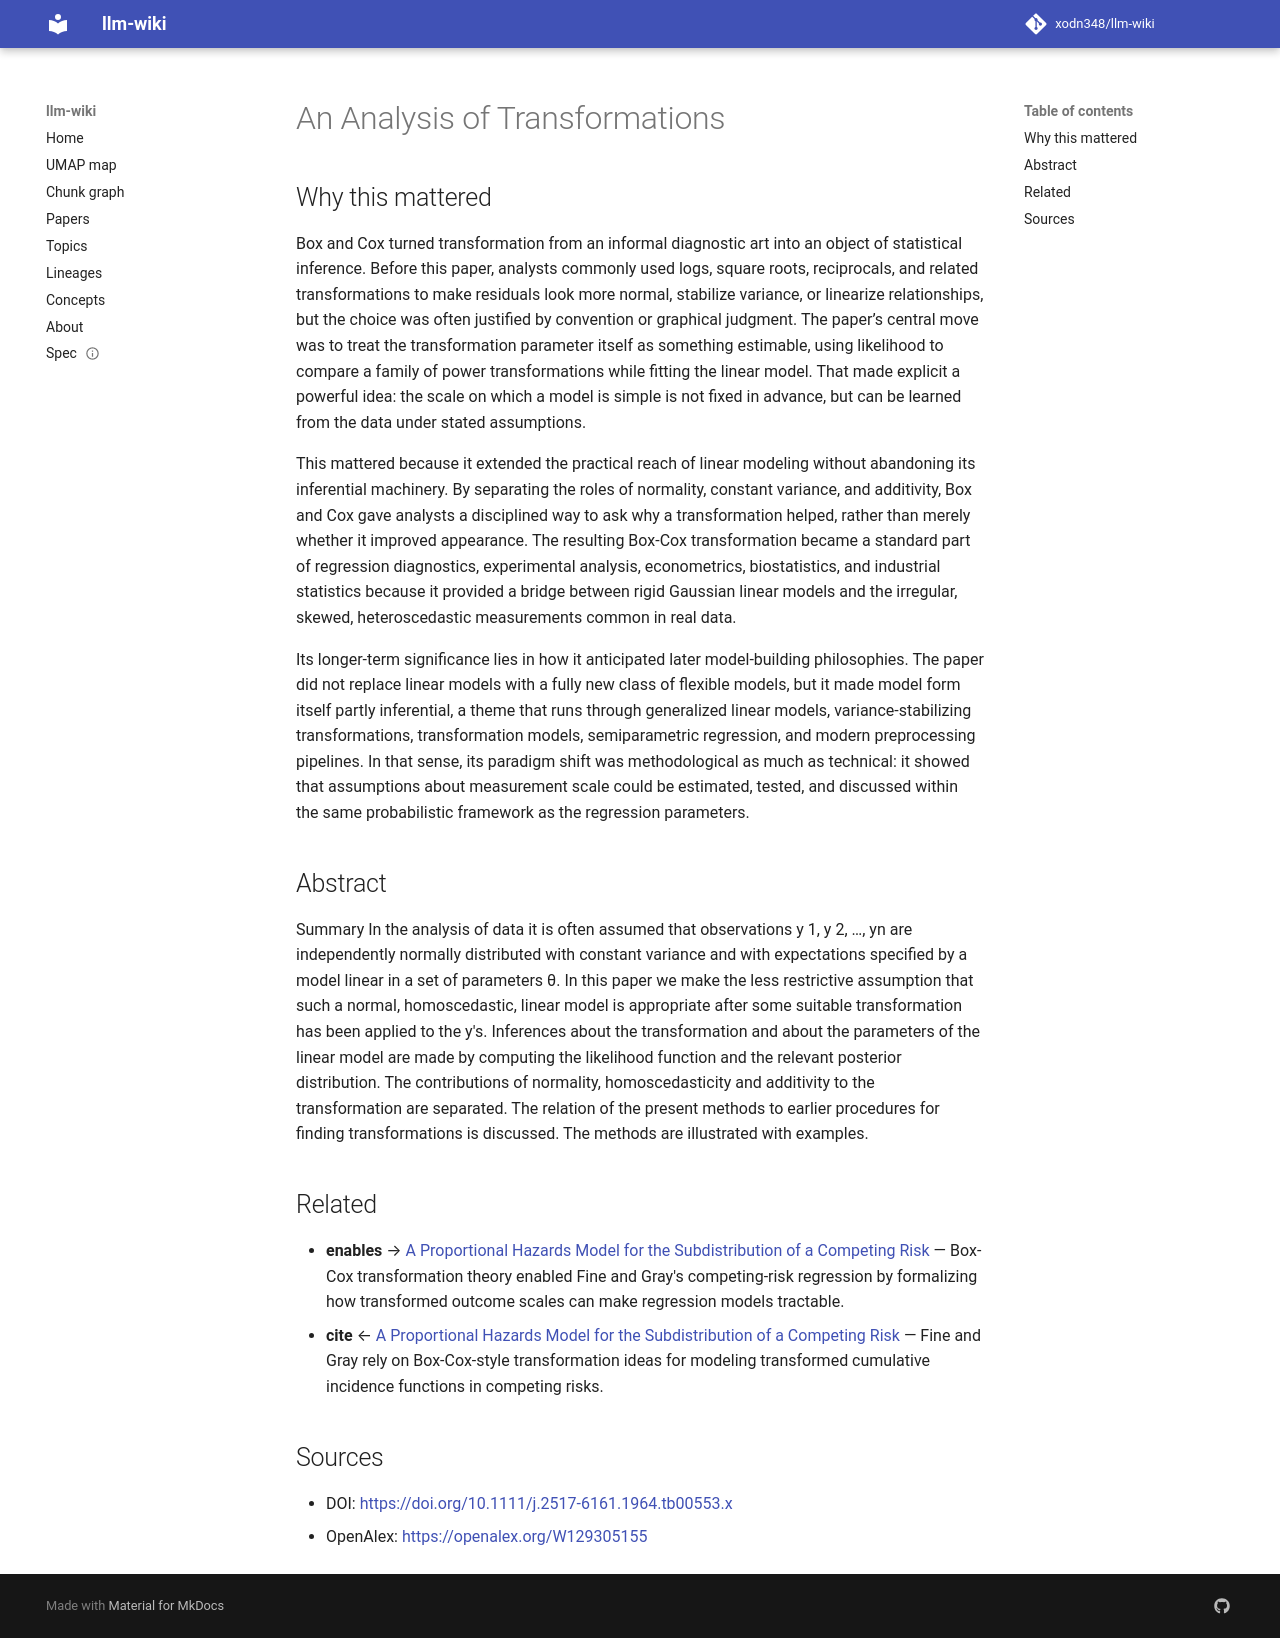

repository: xodn348/llm-wiki · page: paper/10_1111_j_2517_6161_1964_tb00553_x/index.html · generator: mkdocs

---
title: An Analysis of Transformations
doi: 10.1111/j.2517-6161.1964.tb00553.x
openalex_id: https://openalex.org/W129305155
year: 1964
venue: Journal of the Royal Statistical Society Series B (Statistical Methodology)
authors: George E. P. Box, David R. Cox
citations: 15011
fleming_tier: true
concepts:
- Homoscedasticity
- Transformation (genetics)
- Normality
- Applied mathematics
- Additive function
- Mathematics
- Constant (computer programming)
- Data transformation
- Set (abstract data type)
- Linear map
---

# An Analysis of Transformations

## Why this mattered

Box and Cox turned transformation from an informal diagnostic art into an object of statistical inference. Before this paper, analysts commonly used logs, square roots, reciprocals, and related transformations to make residuals look more normal, stabilize variance, or linearize relationships, but the choice was often justified by convention or graphical judgment. The paper’s central move was to treat the transformation parameter itself as something estimable, using likelihood to compare a family of power transformations while fitting the linear model. That made explicit a powerful idea: the scale on which a model is simple is not fixed in advance, but can be learned from the data under stated assumptions.

This mattered because it extended the practical reach of linear modeling without abandoning its inferential machinery. By separating the roles of normality, constant variance, and additivity, Box and Cox gave analysts a disciplined way to ask why a transformation helped, rather than merely whether it improved appearance. The resulting Box-Cox transformation became a standard part of regression diagnostics, experimental analysis, econometrics, biostatistics, and industrial statistics because it provided a bridge between rigid Gaussian linear models and the irregular, skewed, heteroscedastic measurements common in real data.

Its longer-term significance lies in how it anticipated later model-building philosophies. The paper did not replace linear models with a fully new class of flexible models, but it made model form itself partly inferential, a theme that runs through generalized linear models, variance-stabilizing transformations, transformation models, semiparametric regression, and modern preprocessing pipelines. In that sense, its paradigm shift was methodological as much as technical: it showed that assumptions about measurement scale could be estimated, tested, and discussed within the same probabilistic framework as the regression parameters.

## Abstract

Summary In the analysis of data it is often assumed that observations y 1, y 2, …, yn are independently normally distributed with constant variance and with expectations specified by a model linear in a set of parameters θ. In this paper we make the less restrictive assumption that such a normal, homoscedastic, linear model is appropriate after some suitable transformation has been applied to the y's. Inferences about the transformation and about the parameters of the linear model are made by computing the likelihood function and the relevant posterior distribution. The contributions of normality, homoscedasticity and additivity to the transformation are separated. The relation of the present methods to earlier procedures for finding transformations is discussed. The methods are illustrated with examples.


## Related

- **enables** → [A Proportional Hazards Model for the Subdistribution of a Competing Risk](10_1080_01621459_1999_10474144.md) — Box-Cox transformation theory enabled Fine and Gray's competing-risk regression by formalizing how transformed outcome scales can make regression models tractable.
- **cite** ← [A Proportional Hazards Model for the Subdistribution of a Competing Risk](10_1080_01621459_1999_10474144.md) — Fine and Gray rely on Box-Cox-style transformation ideas for modeling transformed cumulative incidence functions in competing risks.


## Sources

- DOI: [https://doi.org/10.1111/j.2517-6161.1964.tb00553.x](https://doi.org/10.1111/j.2517-6161.1964.tb00553.x)
- OpenAlex: [https://openalex.org/W129305155](https://openalex.org/W129305155)
